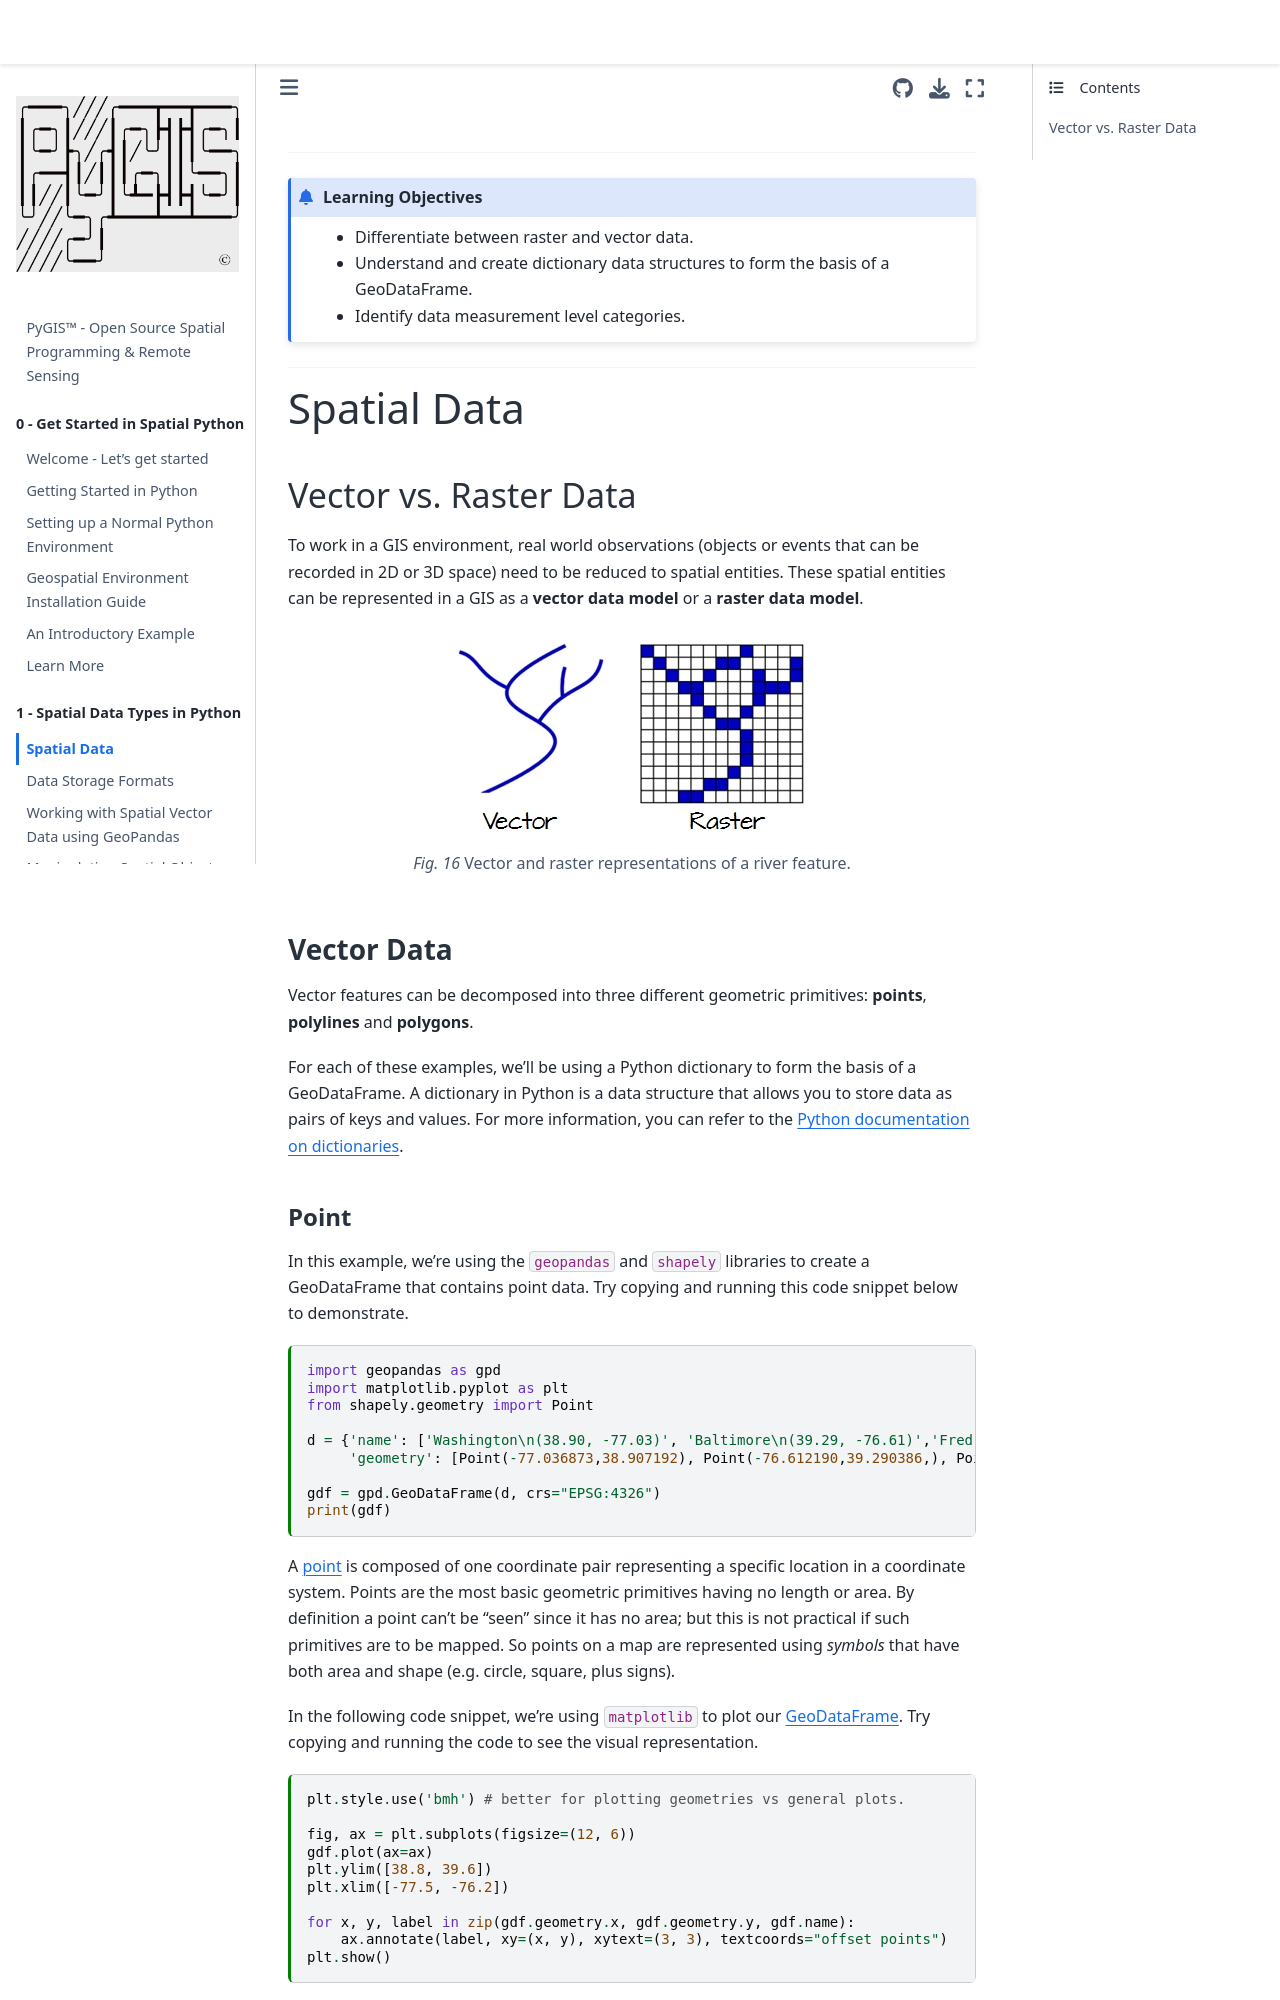

repository: mmann1123/pyGIS · page: docs/c_features.html · generator: jekyll

---
jupytext:
  text_representation:
    extension: .md
    format_name: myst
kernelspec:
  display_name: Python 3
  language: python
  name: python3
myst:
  html_meta:
    "description lang=en": "Learn the difference between raster and vector data, manually create spatial data, and data measurement issues"
    "description lang=fr": "Découvrez la différence entre les données raster et vectorielles, créez manuellement des données géospatiales et les problèmes de mesure des données"
    "description lang=es": "Conozca la diferencia entre datos ráster y vectoriales, cree manualmente datos geoespaciales y problemas de medición de datos"
    "keywords": "points, lines, polygons,raster, spatial, attribute table"
    "property=og:locale": "en_US"
---

(c_features)=

---------------
```{admonition} Learning Objectives
* Differentiate between raster and vector data.
* Understand and create dictionary data structures to form the basis of a GeoDataFrame.
* Identify data measurement level categories.
```
--------------


# Spatial Data

## Vector vs. Raster Data

To work in a GIS environment, real world observations (objects or events that can be recorded in 2D or 3D space) need to be reduced to spatial entities. These spatial entities can be represented in a GIS as a **vector data model** or a **raster data model**. 

```{figure} ../_static/img/vector_vs_raster.jpg
:name: raster_vs_vector
:alt: Vector and raster representations of a river feature.
 Vector and raster representations of a river feature.
```

### Vector Data

Vector features can be decomposed into three different geometric primitives: **points**, **polylines** and **polygons**. 

For each of these examples, we'll be using a Python dictionary to form the basis of a GeoDataFrame. A dictionary in Python is a data structure that allows you to store data as pairs of keys and values. For more information, you can refer to the [Python documentation on dictionaries](https://docs.python.org/3/tutorial/datastructures.html#dictionaries).
